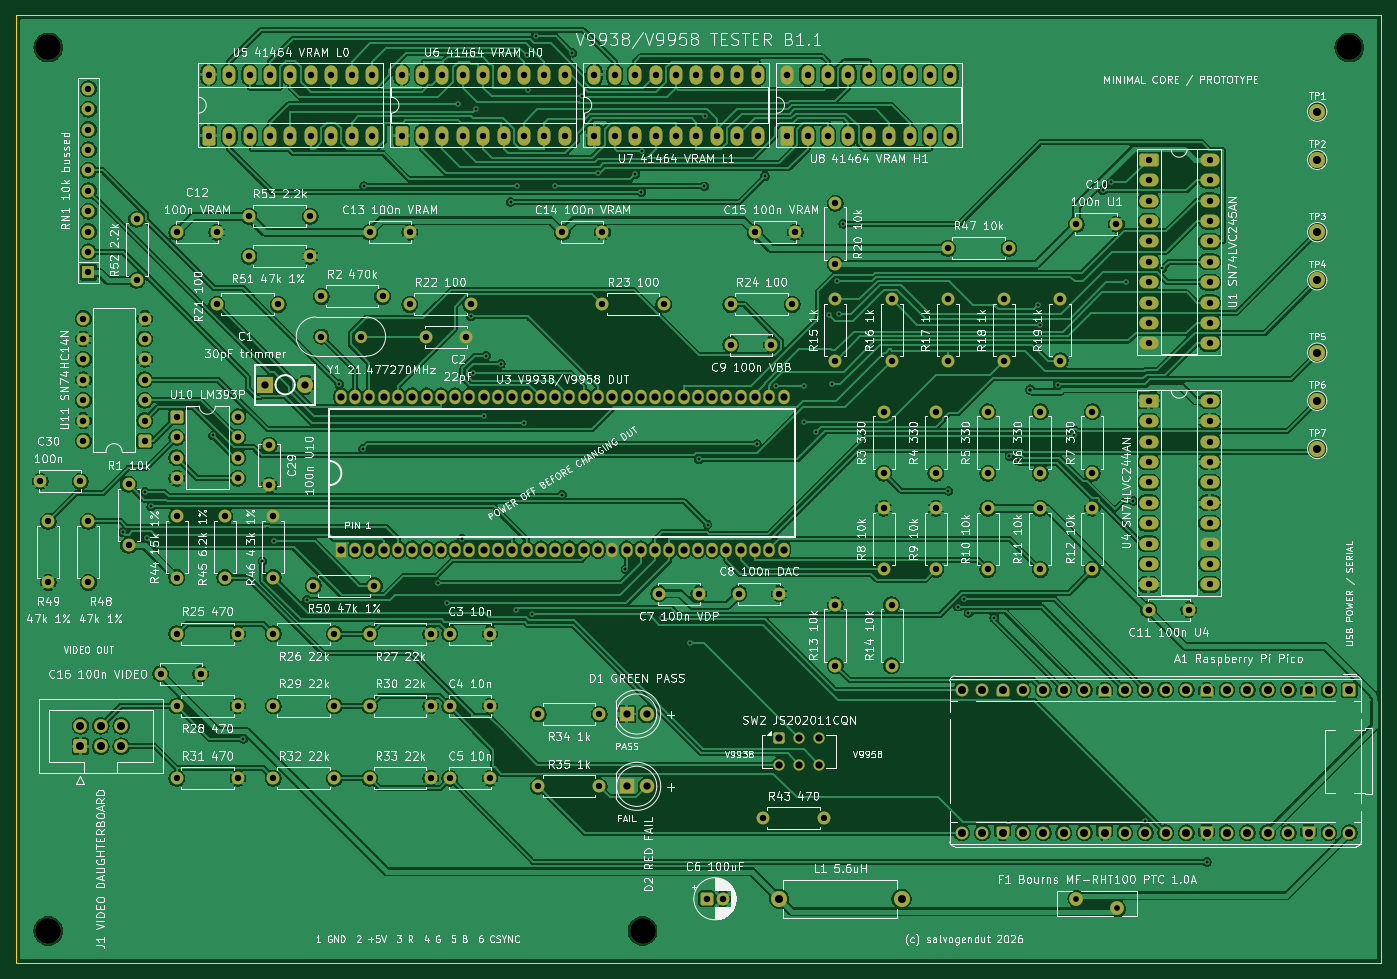
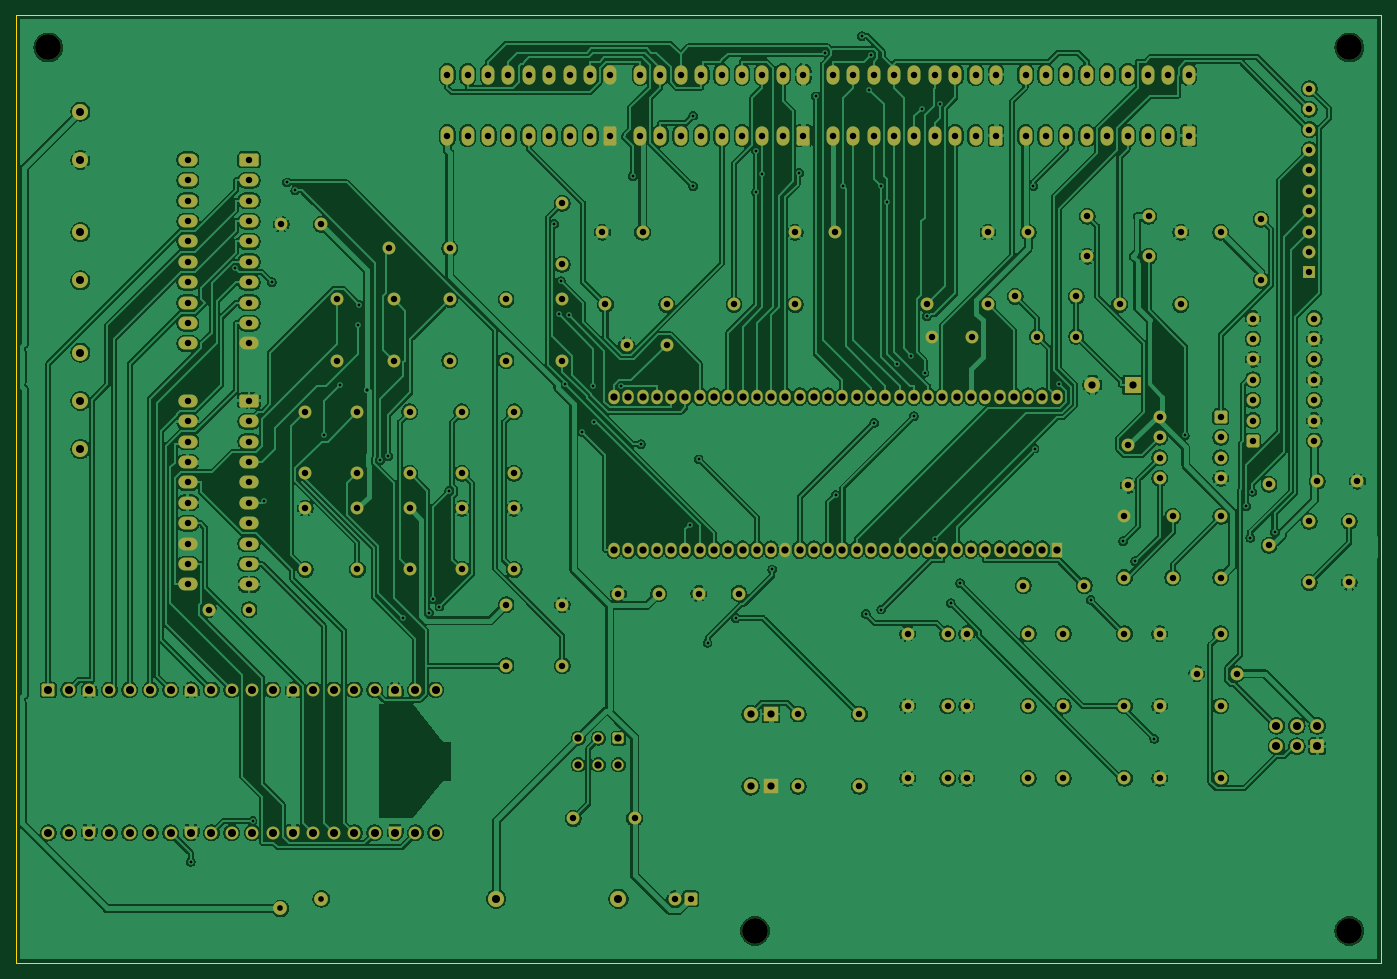
Circuit board: 9 layer files. Board 170.0 x 118.0 mm.
- bottom_copper: V9958-Tester-RevB-B_Cu.gbl (506306 bytes)
- bottom_mask: V9958-Tester-RevB-B_Mask.gbs (15648 bytes)
- bottom_silk: V9958-Tester-RevB-B_Silkscreen.gbo (15658 bytes)
- outline: V9958-Tester-RevB-Edge_Cuts.gm1 (664 bytes)
- top_copper: V9958-Tester-RevB-F_Cu.gtl (467063 bytes)
- top_mask: V9958-Tester-RevB-F_Mask.gts (15648 bytes)
- top_silk: V9958-Tester-RevB-F_Silkscreen.gto (450910 bytes)
- drill: V9958-Tester-RevB-NPTH.drl (397 bytes)
- drill: V9958-Tester-RevB-PTH.drl (7346 bytes)

=== bottom_copper: V9958-Tester-RevB-B_Cu.gbl (506306 bytes, source omitted) ===
=== bottom_mask: V9958-Tester-RevB-B_Mask.gbs (15648 bytes, source omitted) ===
=== bottom_silk: V9958-Tester-RevB-B_Silkscreen.gbo (15658 bytes, source omitted) ===
=== outline: V9958-Tester-RevB-Edge_Cuts.gm1 ===
%TF.GenerationSoftware,KiCad,Pcbnew,10.0.8-1.fc45app1*%
%TF.CreationDate,2026-11-27T08:10:22+01:00*%
%TF.ProjectId,V9958-Tester-RevB,56393935-382d-4546-9573-7465722d5265,B1.1 PROTOTYPE*%
%TF.SameCoordinates,Original*%
%TF.FileFunction,Profile,NP*%
%FSLAX46Y46*%
G04 Gerber Fmt 4.6, Leading zero omitted, Abs format (unit mm)*
G04 Created by KiCad (PCBNEW 10.0.8-1.fc45app1) date 2026-11-27 08:10:22*
%MOMM*%
%LPD*%
G01*
G04 APERTURE LIST*
%TA.AperFunction,Profile*%
%ADD10C,0.050000*%
%TD*%
G04 APERTURE END LIST*
D10*
X0Y0D02*
X170000000Y0D01*
X0Y-118000000D02*
X0Y0D01*
X170000000Y0D02*
X170000000Y-118000000D01*
X170000000Y-118000000D02*
X0Y-118000000D01*
M02*

=== top_copper: V9958-Tester-RevB-F_Cu.gtl (467063 bytes, source omitted) ===
=== top_mask: V9958-Tester-RevB-F_Mask.gts (15648 bytes, source omitted) ===
=== top_silk: V9958-Tester-RevB-F_Silkscreen.gto (450910 bytes, source omitted) ===
=== drill: V9958-Tester-RevB-NPTH.drl ===
M48
; DRILL file KiCad 10.0.8-1.fc45app1 date 2026-11-27T08:10:23
; FORMAT={-:-/ absolute / metric / decimal}
; #@! TF.CreationDate,2026-11-27T08:10:23+01:00
; #@! TF.GenerationSoftware,Kicad,Pcbnew,10.0.8-1.fc45app1
; #@! TF.FileFunction,NonPlated,1,2,NPTH
FMAT,2
METRIC
; #@! TA.AperFunction,NonPlated,NPTH,ComponentDrill
T1C3.200
%
G90
G05
T1
X4.0Y-4.0
X4.0Y-114.0
X78.0Y-114.0
X166.0Y-4.0
M30

=== drill: V9958-Tester-RevB-PTH.drl (7346 bytes, source omitted) ===
